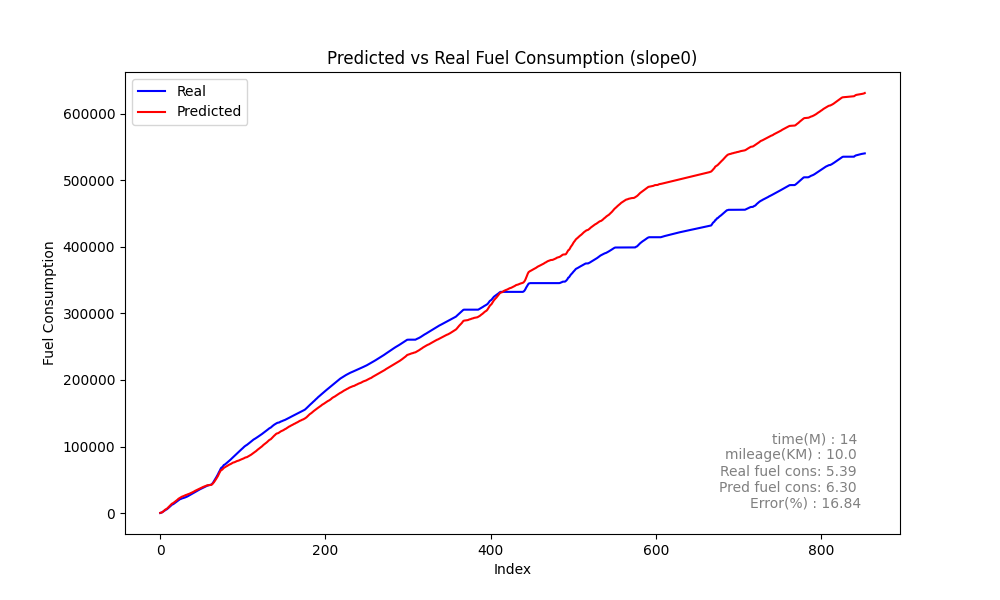

Data behind this chart, as committed beside it:
Speed, Actual, Predicted_sum, Predicted, rate, MAE, MSE, MAPE, slope
0, 184.6, 383.7, 383.7, 184.6, 241, 111759, 31.92, 1.537
0, 532.2, 679.8, 296.1, 347.6, 241, 111759, 31.92, 1.537
0, 1010, 1099, 419.3, 477.9, 241, 111759, 31.92, 1.537
0, 1861, 1765, 666.1, 851.3, 241, 111759, 31.92, 1.537
1, 2531, 2923, 1158, 669.6, 241, 111759, 31.92, 1.537
6, 3587, 4136, 1213, 1056, 241, 111759, 31.92, 1.537
11, 4593, 5162, 1026, 1007, 241, 111759, 31.92, 1.537
14, 5179, 5911, 749.6, 585.3, 241, 111759, 31.92, 1.537
16, 5789, 6488, 576.7, 610.9, 241, 111759, 31.92, 1.537
16, 6787, 7684, 1196, 997.1, 241, 111759, 31.92, 1.537
19, 7853, 8812, 1128, 1066, 241, 111759, 31.92, 1.537
21, 9095, 10222, 1409, 1242, 241, 111759, 31.92, 1.537
24, 10055, 11428, 1206, 960.2, 241, 111759, 31.92, 1.537
26, 11250, 12705, 1278, 1195, 241, 111759, 31.92, 1.537
28, 12718, 13976, 1271, 1467, 241, 111759, 31.92, 1.537
30, 13031, 14665, 688.2, 313.2, 241, 111759, 31.92, 1.537
30, 13693, 15351, 686.6, 661.7, 241, 111759, 31.92, 1.537
30, 14578, 16281, 929.5, 885.4, 241, 111759, 31.92, 1.537
31, 15355, 17237, 956.6, 776.6, 241, 111759, 31.92, 1.537
32, 16288, 18175, 937.2, 933.3, 241, 111759, 31.92, 1.537
33, 17292, 19125, 950.1, 1004, 241, 111759, 31.92, 1.537
34, 18122, 20190, 1066, 830.2, 241, 111759, 31.92, 1.537
35, 19055, 21501, 1311, 933, 241, 111759, 31.92, 1.537
37, 20091, 22259, 757.7, 1036, 241, 111759, 31.92, 1.537
37, 20997, 23205, 946, 905.9, 241, 111759, 31.92, 1.537
38, 21333, 23872, 666.8, 336.6, 241, 111759, 31.92, 1.537
38, 21938, 24516, 644.5, 605, 241, 111759, 31.92, 1.537
38, 22287, 25073, 556.7, 349.3, 241, 111759, 31.92, 1.537
38, 22653, 25427, 354.1, 365.7, 241, 111759, 31.92, 1.537
37, 23087, 26014, 586.8, 434, 241, 111759, 31.92, 1.537
37, 23507, 26655, 641.4, 420.1, 241, 111759, 31.92, 1.537
37, 24013, 27185, 529.2, 505.8, 241, 111759, 31.92, 1.537
37, 24565, 27525, 340.4, 551.7, 241, 111759, 31.92, 1.537
36, 25109, 28070, 545, 544, 241, 111759, 31.92, 1.537
36, 25825, 28592, 522.1, 715.9, 241, 111759, 31.92, 1.537
36, 26570, 28931, 338.6, 745.8, 241, 111759, 31.92, 1.537
35, 27174, 29477, 546.7, 604.2, 241, 111759, 31.92, 1.537
35, 27936, 30085, 608.0, 761.8, 241, 111759, 31.92, 1.537
35, 28785, 30678, 592.9, 849.1, 241, 111759, 31.92, 1.537
35, 29502, 31258, 579.9, 716.8, 241, 111759, 31.92, 1.537
35, 30208, 31847, 588.7, 706.2, 241, 111759, 31.92, 1.537
35, 30956, 32518, 671.2, 747.8, 241, 111759, 31.92, 1.537
35, 31559, 33352, 833.9, 602.8, 241, 111759, 31.92, 1.537
36, 32260, 33968, 616.2, 701.3, 241, 111759, 31.92, 1.537
36, 33014, 34545, 577.1, 753.5, 241, 111759, 31.92, 1.537
36, 33648, 35135, 589.8, 633.8, 241, 111759, 31.92, 1.537
36, 34339, 35733, 598, 691.5, 241, 111759, 31.92, 1.537
36, 35110, 36333, 600.6, 771.1, 241, 111759, 31.92, 1.537
36, 35740, 36935, 601.1, 629.8, 241, 111759, 31.92, 1.537
36, 36302, 37536, 601.2, 562, 241, 111759, 31.92, 1.537
36, 36978, 38139, 602.8, 675.8, 241, 111759, 31.92, 1.537
36, 37563, 38746, 606.9, 585.1, 241, 111759, 31.92, 1.537
36, 38192, 39339, 593.2, 628.7, 241, 111759, 31.92, 1.537
36, 38904, 39838, 498.9, 712.8, 241, 111759, 31.92, 1.537
36, 39453, 40163, 325.6, 548.3, 241, 111759, 31.92, 1.537
35, 40046, 40708, 545, 592.9, 241, 111759, 31.92, 1.537
35, 40739, 41311, 603.2, 693.4, 241, 111759, 31.92, 1.537
35, 41217, 41783, 471.2, 478.3, 241, 111759, 31.92, 1.537
35, 41622, 41966, 183.5, 404.4, 241, 111759, 31.92, 1.537
34, 42049, 42087, 121.3, 427.3, 241, 111759, 31.92, 1.537
... 794 more rows
